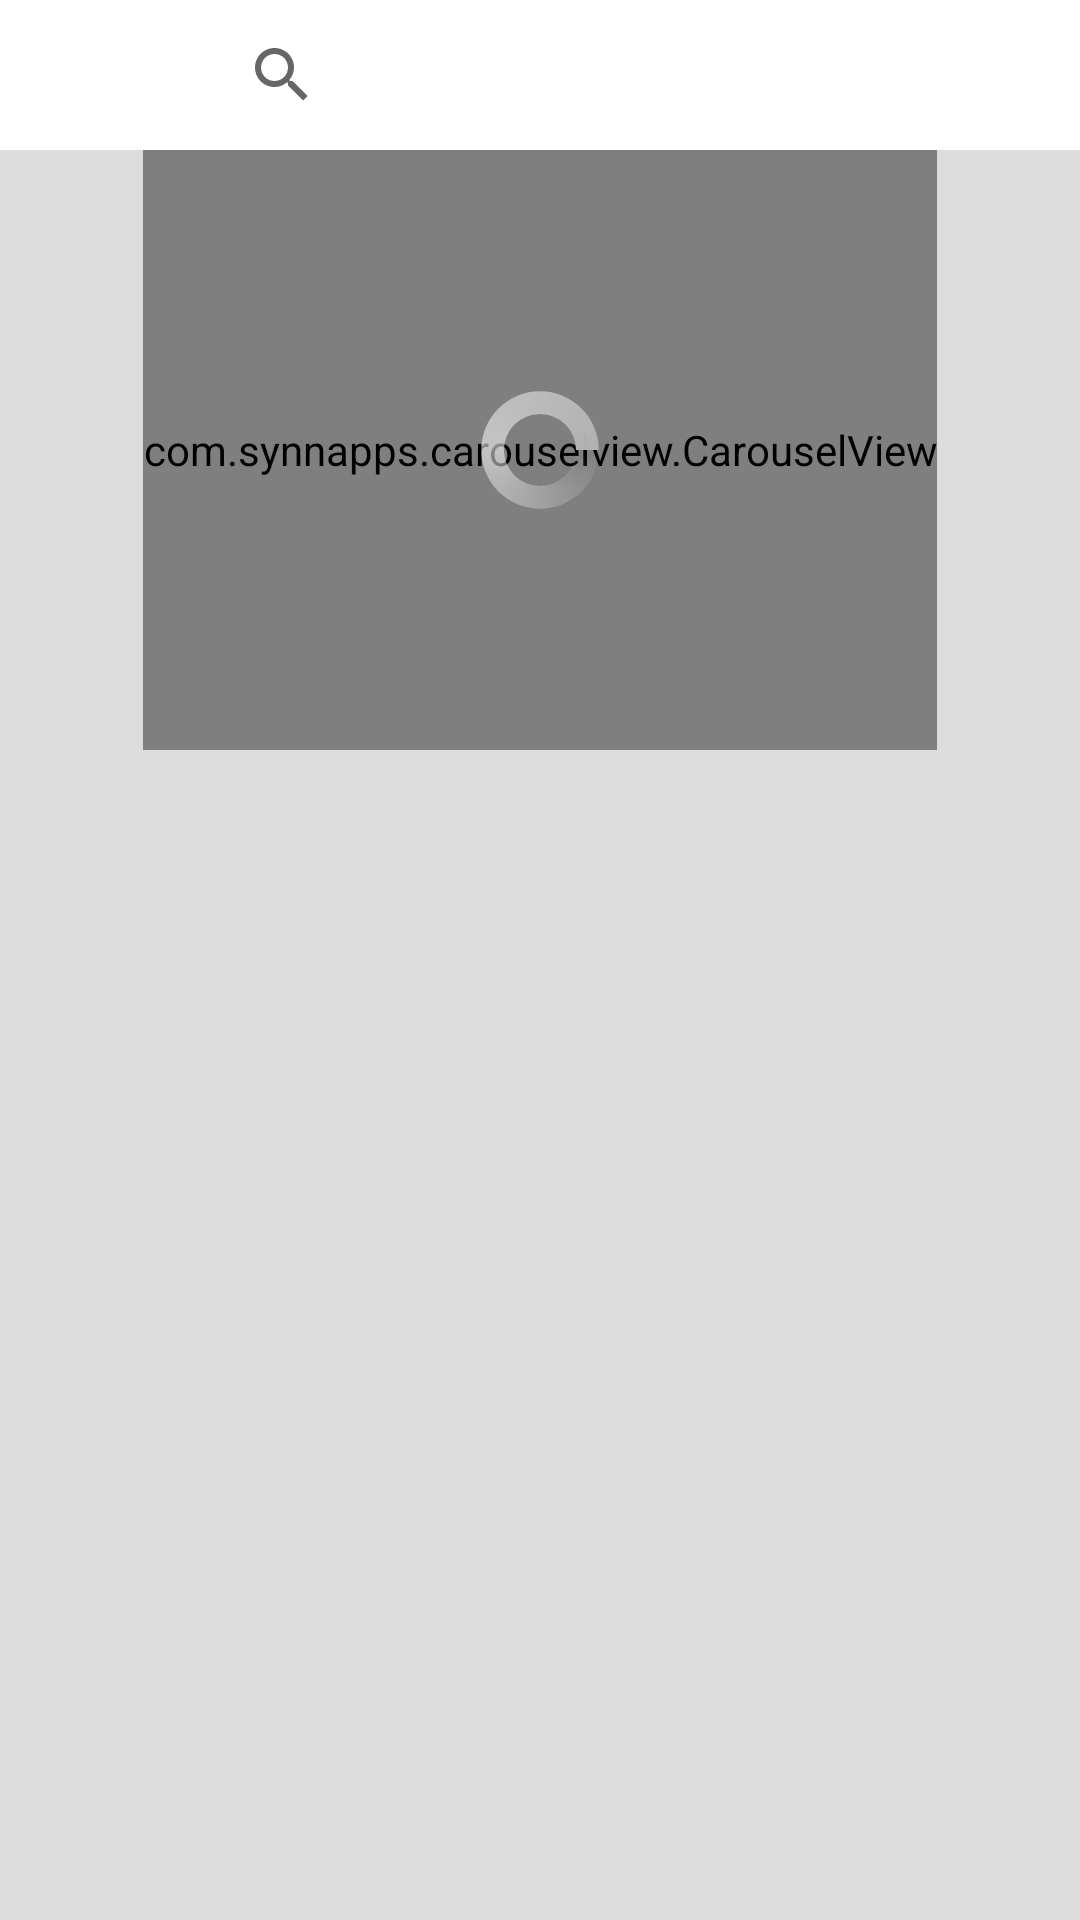

Layout XML and referenced resources for this Android screen:
<!-- AndroidManifest.xml: application theme Theme.Project -->
<!-- res/layout/fragment_menu.xml -->
<?xml version="1.0" encoding="utf-8"?>
<androidx.constraintlayout.widget.ConstraintLayout
    xmlns:android="http://schemas.android.com/apk/res/android"
    xmlns:app="http://schemas.android.com/apk/res-auto"
    xmlns:tools="http://schemas.android.com/tools"
    android:layout_width="match_parent"
    android:layout_height="match_parent"
    tools:context=".ui.Menu.MenuFragment"
    android:background="#DDDDDD"
    >
        <LinearLayout
            android:id="@+id/search"
            android:layout_width="match_parent"
            android:layout_height="50dp"
            android:background="@color/white"
            app:layout_constraintEnd_toEndOf="parent"
            app:layout_constraintStart_toStartOf="parent"
            app:layout_constraintTop_toTopOf="parent">

            <ImageView
                android:layout_width="70dp"
                android:layout_height="50dp" />

            <SearchView
                android:id="@+id/search_edit"
                android:layout_width="250dp"
                android:layout_height="50dp"
                android:queryHint="Найти" />

        </LinearLayout>
        <FrameLayout
            android:id="@+id/c_la"
            android:layout_width="wrap_content"
            android:layout_height="200dp"
            app:layout_constraintEnd_toEndOf="parent"
            app:layout_constraintStart_toStartOf="parent"
            app:layout_constraintTop_toBottomOf="@id/search">

            <com.synnapps.carouselview.CarouselView
                android:id="@+id/carouselView"
                android:layout_width="match_parent"
                android:layout_height="200dp"
                app:fillColor="#FFFFFFFF"
                app:pageColor="#00000000"
                app:radius="6dp"
                app:slideInterval="3000"
                app:strokeColor="#FF777777"
                app:strokeWidth="1dp" />
            <ProgressBar
                android:id="@+id/add_progress_carousel_menu"
                android:layout_width="wrap_content"
                android:layout_height="wrap_content"
                android:layout_gravity="center"
                android:indeterminateDrawable="@drawable/profile_load_progress"
                android:indeterminateOnly="true"/>
        </FrameLayout>

        <Space
            android:id="@+id/add_button_Space"
            android:layout_width="match_parent"
            android:layout_height="60dp"
            app:layout_constraintTop_toBottomOf="@id/c_la" />

        <GridView
            android:id="@+id/gridview"
            android:layout_width="match_parent"
            android:layout_height="wrap_content"
            android:columnWidth="90dp"
            android:gravity="center"
            android:horizontalSpacing="10dp"
            android:clipToPadding="false"
            android:paddingBottom="400dp"
            android:numColumns="auto_fit"
            android:stretchMode="columnWidth"
            android:verticalSpacing="10dp"
            app:layout_constraintLeft_toLeftOf="parent"
            app:layout_constraintRight_toRightOf="parent"
            app:layout_constraintTop_toBottomOf="@id/add_button_Space" />
</androidx.constraintlayout.widget.ConstraintLayout>
<!-- resources referenced by this layout -->
<resources>
  <color name="white">#FFFFFFFF</color>
  <!-- drawable profile_load_progress (drawable) -->
  <?xml version="1.0" encoding="utf-8"?>
  <animated-rotate xmlns:android="http://schemas.android.com/apk/res/android"
      android:pivotX="50%"
      android:pivotY="50%">
      <shape
          android:innerRadiusRatio="4"
          android:shape="ring"
          android:thicknessRatio="6.333"
          android:useLevel="false" >
          <size
              android:height="18dip"
              android:width="18dip" />
  
          <gradient
              android:centerColor="#88FFFFFF"
              android:centerY="0.50"
              android:endColor="#B1B1B1"
              android:startColor="#006688cc"
              android:type="sweep"
              android:useLevel="false" />
      </shape>
  </animated-rotate>
  <style name="Theme.Project" parent="Theme.AppCompat.DayNight.DarkActionBar">
          
          <item name="colorPrimary">@color/purple_500</item>
          <item name="colorPrimaryVariant">@color/purple_700</item>
          <item name="colorOnPrimary">@color/white</item>
          
          <item name="colorSecondary">@color/teal_200</item>
          <item name="colorSecondaryVariant">@color/teal_700</item>
          <item name="colorOnSecondary">@color/black</item>
          
          <item name="android:statusBarColor" tools:targetApi="l">?attr/colorPrimaryVariant</item>
          
      </style>
  <color name="purple_500">#FF6200EE</color>
  <color name="purple_700">#FF3700B3</color>
  <color name="teal_200">#FF03DAC5</color>
  <color name="teal_700">#FF018786</color>
  <color name="black">#FF000000</color>
</resources>
